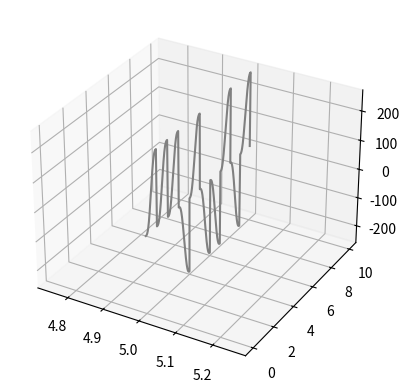

Source code (Python):
import numpy
import math
from mpl_toolkits import mplot3d
import matplotlib.pyplot as plt

permutation = [151,160,137,91,90,15,
   131,13,201,95,96,53,194,233,7,225,140,36,103,30,69,142,8,99,37,240,21,10,23,
   190, 6,148,247,120,234,75,0,26,197,62,94,252,219,203,117,35,11,32,57,177,33,
   88,237,149,56,87,174,20,125,136,171,168, 68,175,74,165,71,134,139,48,27,166,
   77,146,158,231,83,111,229,122,60,211,133,230,220,105,92,41,55,46,245,40,244,
   102,143,54, 65,25,63,161, 1,216,80,73,209,76,132,187,208, 89,18,169,200,196,
   135,130,116,188,159,86,164,100,109,198,173,186, 3,64,52,217,226,250,124,123,
   5,202,38,147,118,126,255,82,85,212,207,206,59,227,47,16,58,17,182,189,28,42,
   223,183,170,213,119,248,152, 2,44,154,163, 70,221,153,101,155,167, 43,172,9,
   129,22,39,253, 19,98,108,110,79,113,224,232,178,185, 112,104,218,246,97,228,
   251,34,242,193,238,210,144,12,191,179,162,241, 81,51,145,235,249,14,239,107,
   49,192,214, 31,181,199,106,157,184, 84,204,176,115,121,50,45,127, 4,150,254,
   138,236,205,93,222,114,67,29,24,72,243,141,128,195,78,66,215,61,156,180]
print(len(permutation))
repeatat = 255

p = [None] * 512
for i in range(256):
    p[256 + i] = p[i] = permutation[i]

def fade(t):
    return t * t * t * (t * (t * 6 - 15) + 10)

def lerp(t, a, b):
    return a + t*( b-a )

def grad3D(hash, X):
    h = hash & 15
    u = X.x if h < 8 else X.y
    v = X.y if h < 4 else (X.x if h in (12, 14) else X.z)
    return (u if (h&1) == 0 else -u) + (v if (h&2) == 0 else -v)

def grad2D(hash, X):
    h = hash & 15
    u = X.x if h < 8 else X.y
    return (u if (h&1) == 0 else -u)

class Point:
    def __init__(self, x, y, z=None, repeat=255):
        self.x = x%repeat
        self.y = y%repeat
        if z is not None:
            self.z = z%repeat
        else:
            self.z = None
        self.vector = None
        self.unit_vector = None
        self.floor = None
        self.faded = None

    def get_unit_vector(self):
        if self.z is None:
            self.unit_vector = numpy.array([self.x%1, self.y%1])
        else:
            self.unit_vector = numpy.array([self.x%1, self.y%1, self.z%1]);
        return self.unit_vector

    def get_vector(self):
        if self.z is not None:
            self.vector = numpy.array([self.x, self.y, self.z])
        else :
            self.vector = numpy.array([self.x, self.y])
        return self.vector

    def put_vector(self):
        if self.vector is None:
            print("Vector hasn't been assigned yet...\nFirst assign the vector using <Point Object>.get_vector()")
            return None;
        if self.z is None :
            print("[ %d , %d ]" % (self.vector[0], self.vector[1]))
        else :
            print("[ %d , %d , %d]" % (self.vector[0], self.vector[1], self.vector[2]))
            return None
    
    def get_floor_vector(self):
        if self.z is not None:
            self.floor = numpy.array([math.floor(self.x),
             math.floor(self.y), math.floor(self.z)]);
        else :
            self.floor = numpy.array([math.floor(self.x),
             math.floor(self.y)])
        return self.floor

    def put_floor_vector(self):
        if self.floor is None :
            print("floor vector is None...\nFirst assign floor vector using <Point Object>.get_floor_vector()")
            return None
        if self.z is None :
            print("[ %d , %d ]" % (self.floor[0], self.floor[1]))
        else :
            print("[ %d , %d , %d]" % (self.floor[0], self.floor[1], self.floor[2]))
        return None

    def get_faded_vector(self):
        if self.unit_vector is None:
            pritn("unit vector not assigned, found None...")
            return None
        if self.z is None :
            self.faded = numpy.array([fade(self.unit_vector[0]), fade(self.unit_vector[1])] )
        else :
            self.faded = numpy.array( [fade(self.unit_vector[0]), fade(self.unit_vector[1]), fade(self.unit_vector[2])] )  
        return self.faded
    
    def put_faded_vector(self):
        if self.faded is None:
            print("faded vector is not assigned...")
            return None
        if self.z is None :
            print("[ %f, %f ]" %(self.faded[0], self.faded[1]))
        else :
            print("[ %1.6f, %1.6f, %1.6f ]" %(self.faded[0], self.faded[1], self.faded[2]))
        return None

def perlin3D(point):
    [X, Y, Z] = point.get_vector()
    [x, y, z] = point.get_unit_vector()
    [u, v, w] = point.get_faded_vector()
    A = int(p[int(X)] + Y)
    AA = int(p[int(A)] + Z)
    AB = int(p[int(A)+1] + Z)
    B = int(p[int(X)+1] + Y)
    BA = int(p[int(B)] + Z)
    BB = int(p[int(B)+1] + Z)
    return lerp(w, lerp(v, lerp(u, grad3D(p[AA  ], Point(x  , y  , z)   ),
                                   grad3D(p[BA  ], Point(x-1, y  , z)   )),
                           lerp(u, grad3D(p[AB  ], Point(x  , y-1, z)   ),
                                   grad3D(p[BB  ], Point(x-1, y-1, z)   ))),
                   lerp(v, lerp(u, grad3D(p[AA+1], Point(x  , y  , z-1) ),
                                   grad3D(p[BA+1], Point(x-1, y  , z-1) )),
                           lerp(u, grad3D(p[AB+1], Point(x  , y-1, z-1) ),
                                   grad3D(p[BB+1], Point(x-1, y-1, z-1) ))))

def perlin2D(point):
    [X, Y] = point.get_vector()
    [x, y] = point.get_unit_vector()
    [u, v] = point.get_faded_vector()
    A = int(p[int(X)] + Y)
    AB = int(p[int(A)+1] + Y)
    B = int(p[int(X)+1] + Y)
    BA = int(p[int(B)] + Y)
    return lerp(v, lerp(u, grad2D(p[A  ], Point(x  , y)   ),
                                   grad2D(p[AB  ], Point(x-1, y)   )), 
                           lerp(u, grad2D(p[B  ], Point(x  , y-1)   ),
                                   grad2D(p[BA  ], Point(x-1, y-1)   )))


# X = Point(1.1231, 2.12312, 325.234, 255)
# print(perlin3D(X))
# X = Point(3.14, 42, 7)
# print(perlin3D(X))
# X = Point(0.03, 5)
# print(perlin2D(X))

data_x = numpy.full(1000, float(5))
data_y = numpy.linspace(0, 10, 1000)
data_z = numpy.full(1000, float(5))
for i in range(1000):
    # print(str(i) + "... ==> " + str(data_x[i]) + " : " + str(data_y[i]) + " : " + str(data_z[i]) )
    # print(str(i) + "... ==> " + str(data_x[i]) + " : " + str(data_y[i]) + " : " + str(data_z[i]) )
    data_z[i] += perlin3D(Point(data_x[i], data_y[i], data_z[i]))
fig = plt.figure()
ax = plt.axes(projection='3d')
ax.plot3D(data_x, data_y, data_z, 'gray')
plt.show()